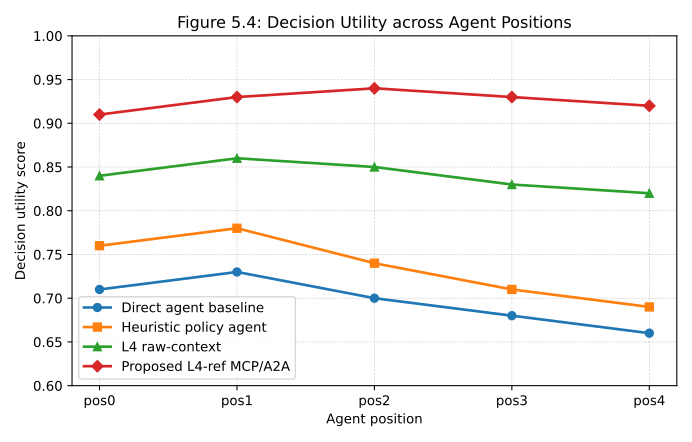

Data behind this chart, as committed beside it:
figure, method, agent_position, decision_utility_score
5.4, Direct agent baseline, pos0, 0.71
5.4, Direct agent baseline, pos1, 0.73
5.4, Direct agent baseline, pos2, 0.7
5.4, Direct agent baseline, pos3, 0.68
5.4, Direct agent baseline, pos4, 0.66
5.4, Heuristic policy agent, pos0, 0.76
5.4, Heuristic policy agent, pos1, 0.78
5.4, Heuristic policy agent, pos2, 0.74
5.4, Heuristic policy agent, pos3, 0.71
5.4, Heuristic policy agent, pos4, 0.69
5.4, L4 raw-context, pos0, 0.84
5.4, L4 raw-context, pos1, 0.86
5.4, L4 raw-context, pos2, 0.85
5.4, L4 raw-context, pos3, 0.83
5.4, L4 raw-context, pos4, 0.82
5.4, Proposed L4-ref MCP/A2A, pos0, 0.91
5.4, Proposed L4-ref MCP/A2A, pos1, 0.93
5.4, Proposed L4-ref MCP/A2A, pos2, 0.94
5.4, Proposed L4-ref MCP/A2A, pos3, 0.93
5.4, Proposed L4-ref MCP/A2A, pos4, 0.92
